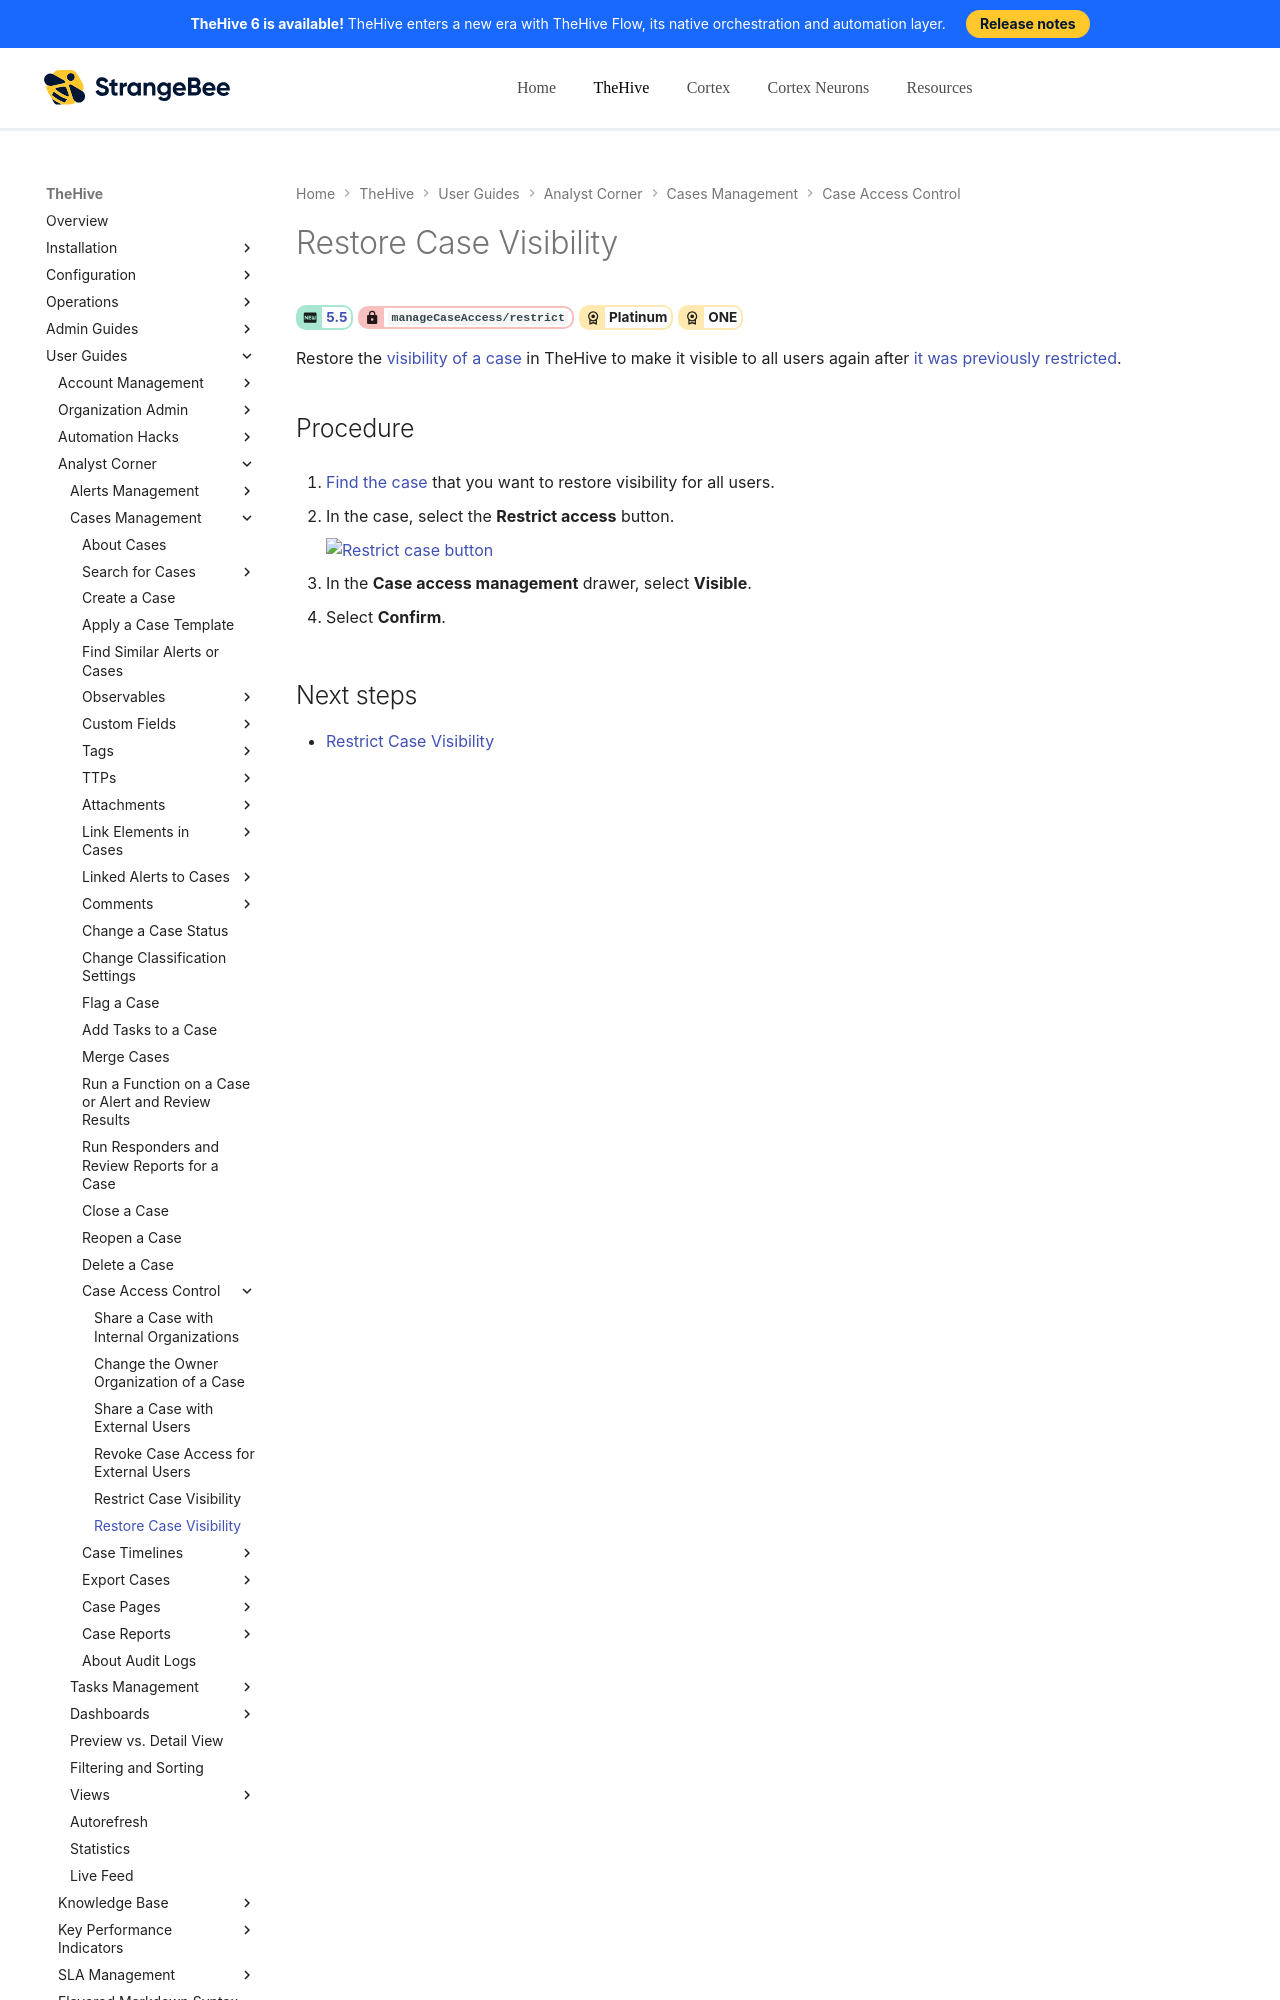

repository: StrangeBeeCorp/docs · page: thehive/user-guides/analyst-corner/cases/case-visibility/restore-visibility-case/index.html · generator: mkdocs

# Restore Case Visibility

<!-- md:version 5.5 --> <!-- md:permission `manageCaseAccess/restrict` --> <!-- md:license Platinum --> <!-- md:license ONE -->

Restore the [visibility of a case](../about-cases.md#case-visibility-restriction) in TheHive to make it visible to all users again after [it was previously restricted](restrict-visibility-case.md).

<h2>Procedure</h2>
